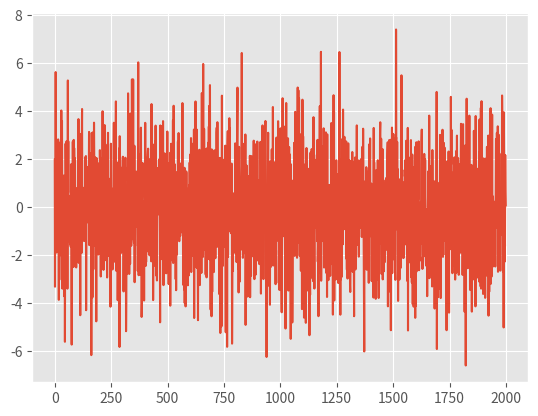
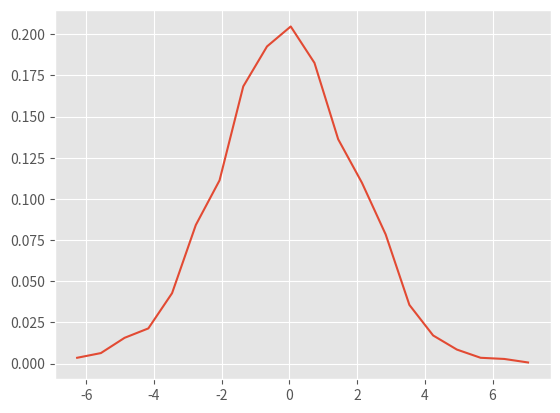

Write the Python code that produced these figures, in order.
# this file generate the rock-paper-sessiors data
# code is done in python 2.7

import random
import numpy as np
import matplotlib.pyplot as plt
from matplotlib import style
style.use('ggplot')
import time
import csv

#start = time.time()
player1_list_size = 2000	# the length of the series
norm_mu = 0 				# center the guassian mean at zero
norm_signma = 2				# sigma determine the spread
player1_list = []
player1_list_quant = []

# write the list into a csv

for i in range(player1_list_size):
#	a = random.randint(1,3)
	a = random.gauss(norm_mu,norm_signma)
	if a < -1:				# cutoff point for value below -1 
		a_quant = 1			# value 1 = ROCK
	elif a > 1:				# cutoff point for value above +1
		a_quant = 3			# value 3 = SESSIORS
	else:					# everything else in between
		a_quant = 2			# value 2 =  PAPER
	player1_list.append(a)
	player1_list_quant.append(a_quant)
print (player1_list[:10])  # this print takes a lot of time
print (player1_list_quant[:50])
print (player1_list_quant.count(1))	# count the num of ones in list (rock)
print (player1_list_quant.count(2))	# count the num of twos in list (paper)
print (player1_list_quant.count(3))	# count the num of threes in list (sessiors)

cossample_list = []
coscycle = 20
coscyclelong = player1_list_size/4				# generate low freq cycle to module
for i in range(player1_list_size):				# generate a cosine wave
	cossample = np.cos(np.pi *2 * (i % coscycle) / coscycle)
	cossample += player1_list[i] / 10			# add high freq noise to the cosine, play with denominator here
	cossample += np.square(i/1000)
	cossample += np.sin(np.pi *2 * (i % coscyclelong) / coscyclelong) # add low freq cosine for modulation
	cossample_list.append(cossample)

with open("cosine-timeseries.csv","w") as g :	# in python 2, csv should always open in binary mode to avoid extra line
	f_writer = csv.writer(g)
	for row in cossample_list:					# write as single column
		f_writer.writerow([row])   				# writerows and writerow are different!

x = np.array(player1_list)
nbins = 20
n, bins = np.histogram(x, nbins, density=1)
pdfx = np.zeros(n.size)
pdfy = np.zeros(n.size)
for k in range(n.size):
    pdfx[k] = 0.5*(bins[k]+bins[k+1])
    pdfy[k] = n[k]
#done = time.time()
#print (done-start)
plt.plot(player1_list)
plt.show()
plt.plot(pdfx, pdfy)		# plot the probability distributed function
plt.show()
